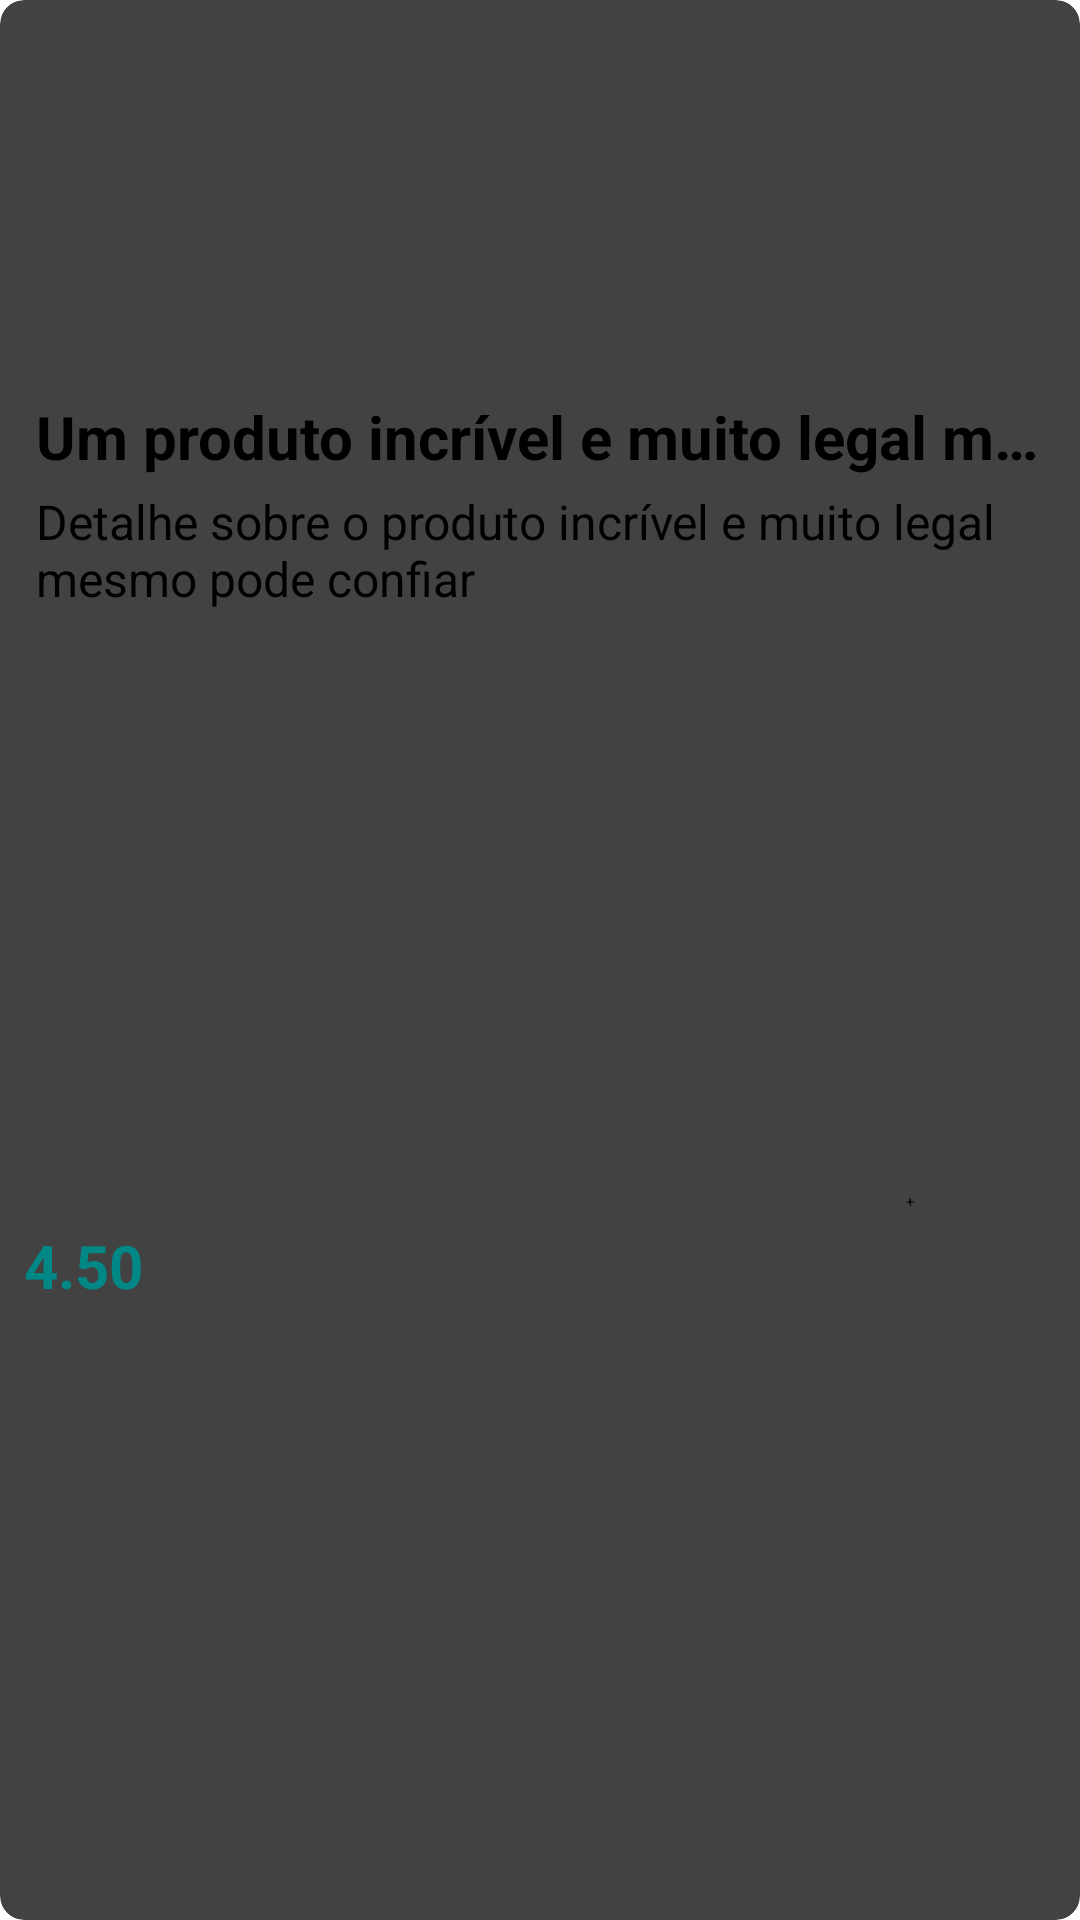

Reconstruct the res/layout file that produces this screen, plus the resources it refers to.
<!-- AndroidManifest.xml: application theme Theme.Orders -->
<!-- res/layout/product_item.xml -->
<?xml version="1.0" encoding="utf-8"?>
<androidx.cardview.widget.CardView xmlns:android="http://schemas.android.com/apk/res/android"
    android:id="@+id/product_item_card"
    android:layout_width="match_parent"
    android:layout_height="wrap_content"
    xmlns:app="http://schemas.android.com/apk/res-auto"
    android:elevation="8dp"
    android:layout_margin="8dp"
    app:cardCornerRadius="8dp"
    >
    <androidx.constraintlayout.widget.ConstraintLayout
        android:layout_width="match_parent"
        android:layout_height="match_parent"
        android:padding="8dp">
        <ImageView
            android:id="@+id/product_image"
            android:layout_width="match_parent"
            android:layout_height="120dp"
            android:src="@drawable/ic_launcher_foreground"
            android:scaleType="fitCenter"
            app:layout_constraintTop_toTopOf="parent"
            android:transitionName="shared_element_list"
            />

        <TextView
            android:id="@+id/product_item_title"
            android:layout_width="match_parent"
            android:layout_height="wrap_content"
            app:layout_constraintTop_toBottomOf="@id/product_image"
            android:text="Um produto incrível e muito legal mesmo pode confiar"
            android:textSize="20sp"
            android:textStyle="bold"
            android:maxLines="1"
            android:ellipsize="end"
            android:padding="4dp"
            />
        <TextView
            android:id="@+id/product_item_description"
            android:layout_width="match_parent"
            android:layout_height="wrap_content"
            app:layout_constraintTop_toBottomOf="@id/product_item_title"
            android:text="Detalhe sobre o produto incrível e muito legal mesmo pode confiar"
            android:textSize="16sp"
            android:textStyle="normal"
            android:maxLines="3"
            android:ellipsize="end"
            android:paddingHorizontal="4dp"
            android:paddingBottom="8dp"
            />

        <TextView
            android:id="@+id/product_item_price"
            android:layout_width="wrap_content"
            android:layout_height="wrap_content"
            app:layout_constraintTop_toBottomOf="@id/product_item_description"
            app:layout_constraintStart_toStartOf="parent"
            app:layout_constraintBottom_toBottomOf="parent"
            android:text="4.50"
            android:textStyle="bold"
            android:textSize="20sp"
            android:textColor="@color/design_default_color_secondary_variant"
            />

        <Button
            android:id="@+id/product_item_button"
            android:layout_width="50dp"
            android:layout_height="50dp"
            app:layout_constraintTop_toBottomOf="@id/product_item_description"
            app:layout_constraintEnd_toEndOf="parent"
            app:layout_constraintBottom_toBottomOf="parent"
            android:text="+"
            style="@style/Widget.Material3.Button.IconButton.Filled"
            />
    </androidx.constraintlayout.widget.ConstraintLayout>

</androidx.cardview.widget.CardView>
<!-- resources referenced by this layout -->
<resources>

</resources>
